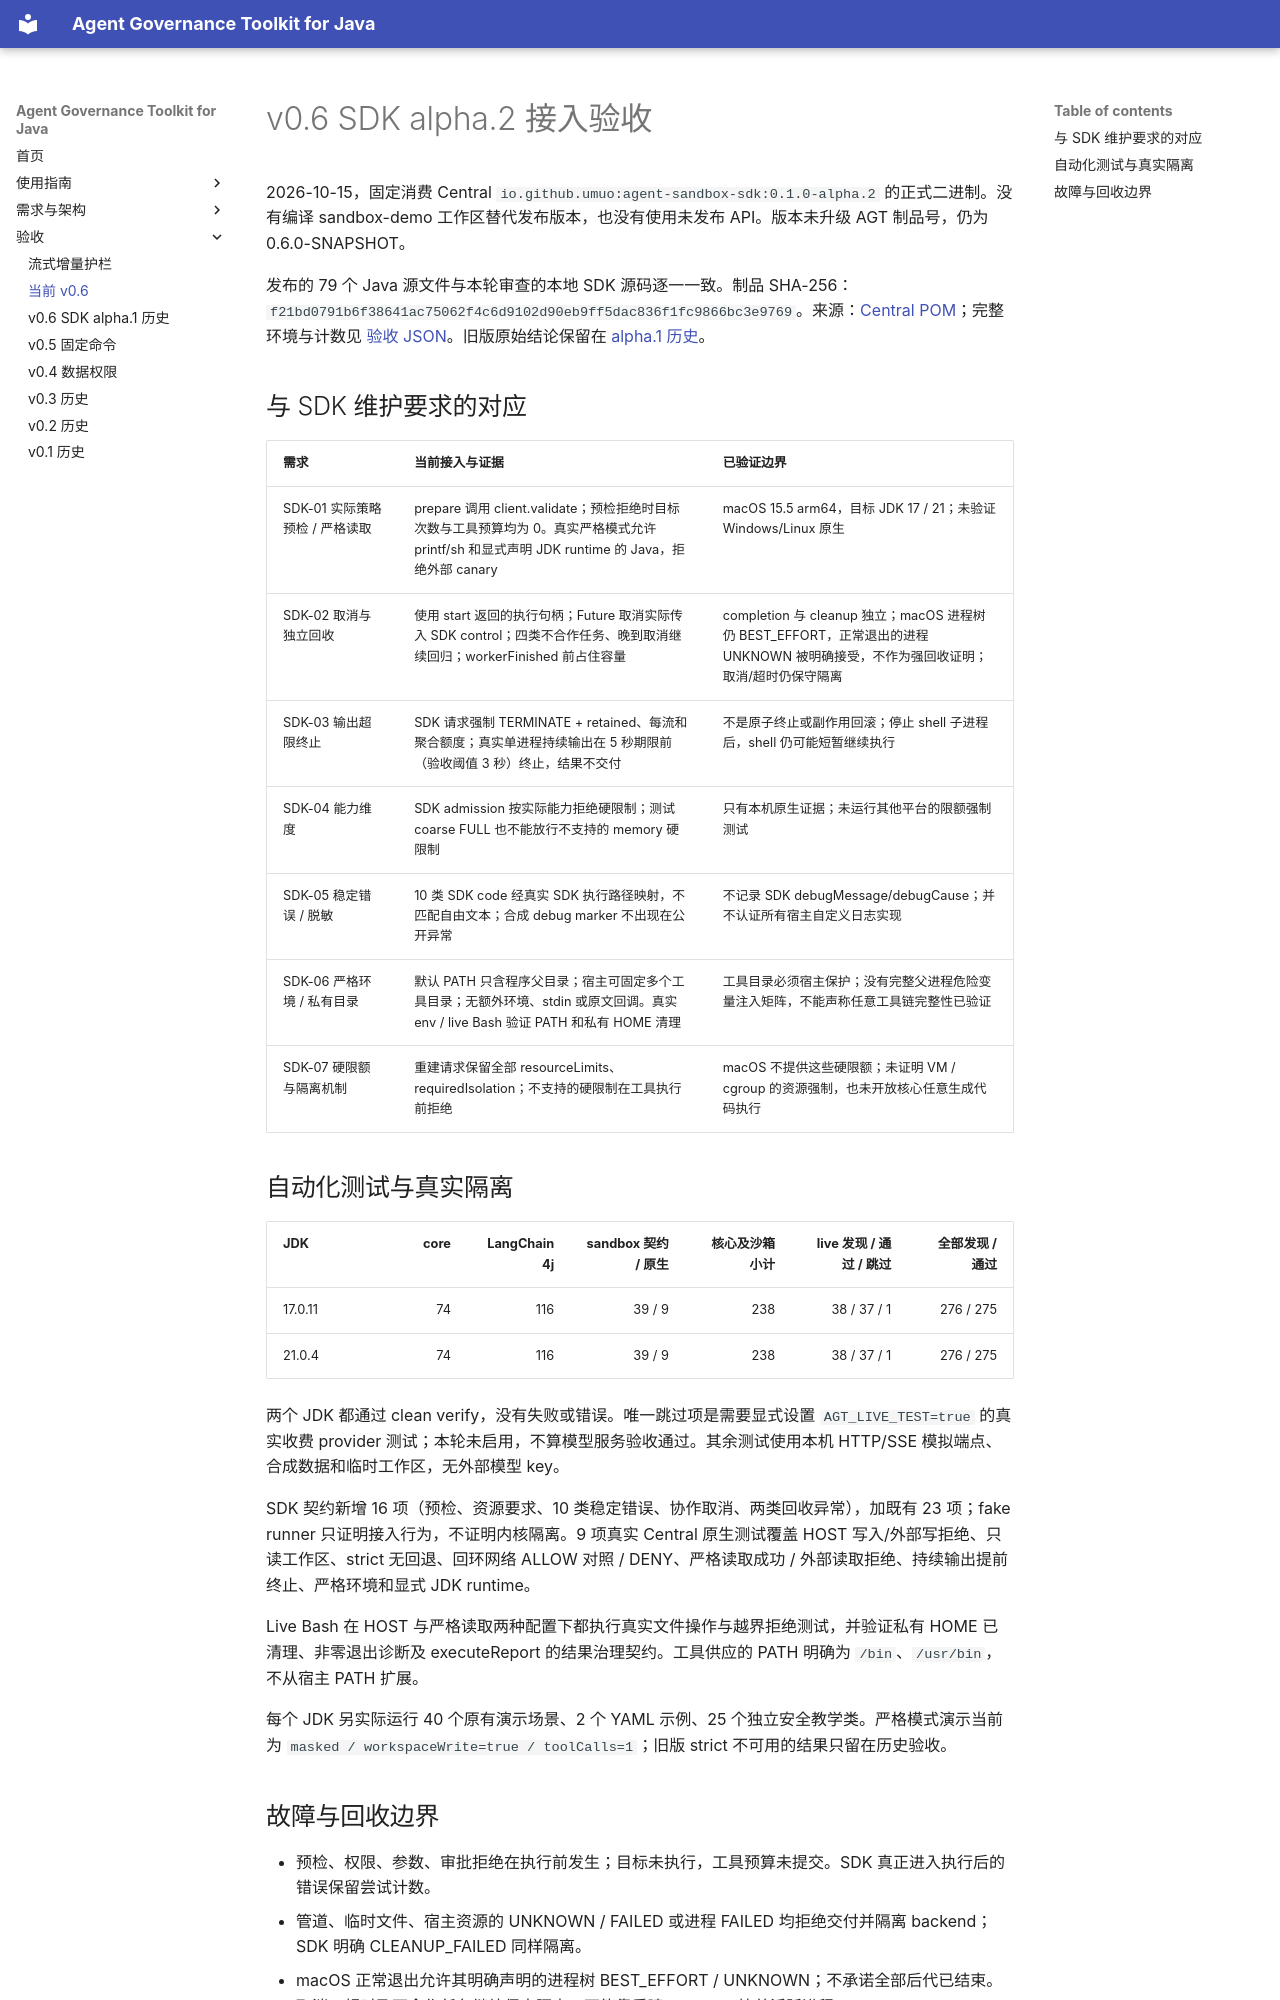

repository: umuo/agent-governance-toolkit-4j · page: sandbox-verification/index.html · generator: mkdocs

# v0.6 SDK alpha.2 接入验收

2026-10-15，固定消费 Central `io.github.umuo:agent-sandbox-sdk:0.1.0-alpha.2` 的正式二进制。没有编译 sandbox-demo 工作区替代发布版本，也没有使用未发布 API。版本未升级 AGT 制品号，仍为 0.6.0-SNAPSHOT。

发布的 79 个 Java 源文件与本轮审查的本地 SDK 源码逐一一致。制品 SHA-256：`f21bd0791b6f38641ac75062f4c6d9102d90eb9ff5dac836f1fc9866bc3e9769`。来源：[Central POM](https://repo.maven.apache.org/maven2/io/github/umuo/agent-sandbox-sdk/0.1.0-alpha.2/agent-sandbox-sdk-0.1.0-alpha.2.pom)；完整环境与计数见 [验收 JSON](evidence/sandbox-verification.json)。旧版原始结论保留在 [alpha.1 历史](sandbox-verification-alpha1.md)。

## 与 SDK 维护要求的对应

| 需求 | 当前接入与证据 | 已验证边界 |
|---|---|---|
| SDK-01 实际策略预检 / 严格读取 | prepare 调用 client.validate；预检拒绝时目标次数与工具预算均为 0。真实严格模式允许 printf/sh 和显式声明 JDK runtime 的 Java，拒绝外部 canary | macOS 15.5 arm64，目标 JDK 17 / 21；未验证 Windows/Linux 原生 |
| SDK-02 取消与独立回收 | 使用 start 返回的执行句柄；Future 取消实际传入 SDK control；四类不合作任务、晚到取消继续回归；workerFinished 前占住容量 | completion 与 cleanup 独立；macOS 进程树仍 BEST_EFFORT，正常退出的进程 UNKNOWN 被明确接受，不作为强回收证明；取消/超时仍保守隔离 |
| SDK-03 输出超限终止 | SDK 请求强制 TERMINATE + retained、每流和聚合额度；真实单进程持续输出在 5 秒期限前（验收阈值 3 秒）终止，结果不交付 | 不是原子终止或副作用回滚；停止 shell 子进程后，shell 仍可能短暂继续执行 |
| SDK-04 能力维度 | SDK admission 按实际能力拒绝硬限制；测试 coarse FULL 也不能放行不支持的 memory 硬限制 | 只有本机原生证据；未运行其他平台的限额强制测试 |
| SDK-05 稳定错误 / 脱敏 | 10 类 SDK code 经真实 SDK 执行路径映射，不匹配自由文本；合成 debug marker 不出现在公开异常 | 不记录 SDK debugMessage/debugCause；并不认证所有宿主自定义日志实现 |
| SDK-06 严格环境 / 私有目录 | 默认 PATH 只含程序父目录；宿主可固定多个工具目录；无额外环境、stdin 或原文回调。真实 env / live Bash 验证 PATH 和私有 HOME 清理 | 工具目录必须宿主保护；没有完整父进程危险变量注入矩阵，不能声称任意工具链完整性已验证 |
| SDK-07 硬限额与隔离机制 | 重建请求保留全部 resourceLimits、requiredIsolation；不支持的硬限制在工具执行前拒绝 | macOS 不提供这些硬限额；未证明 VM / cgroup 的资源强制，也未开放核心任意生成代码执行 |

## 自动化测试与真实隔离

| JDK | core | LangChain4j | sandbox 契约 / 原生 | 核心及沙箱小计 | live 发现 / 通过 / 跳过 | 全部发现 / 通过 |
|---|---:|---:|---:|---:|---:|---:|
| 17.0.11 | 74 | 116 | 39 / 9 | 238 | 38 / 37 / 1 | 276 / 275 |
| 21.0.4 | 74 | 116 | 39 / 9 | 238 | 38 / 37 / 1 | 276 / 275 |

两个 JDK 都通过 clean verify，没有失败或错误。唯一跳过项是需要显式设置 `AGT_LIVE_TEST=true` 的真实收费 provider 测试；本轮未启用，不算模型服务验收通过。其余测试使用本机 HTTP/SSE 模拟端点、合成数据和临时工作区，无外部模型 key。

SDK 契约新增 16 项（预检、资源要求、10 类稳定错误、协作取消、两类回收异常），加既有 23 项；fake runner 只证明接入行为，不证明内核隔离。9 项真实 Central 原生测试覆盖 HOST 写入/外部写拒绝、只读工作区、strict 无回退、回环网络 ALLOW 对照 / DENY、严格读取成功 / 外部读取拒绝、持续输出提前终止、严格环境和显式 JDK runtime。

Live Bash 在 HOST 与严格读取两种配置下都执行真实文件操作与越界拒绝测试，并验证私有 HOME 已清理、非零退出诊断及 executeReport 的结果治理契约。工具供应的 PATH 明确为 `/bin`、`/usr/bin`，不从宿主 PATH 扩展。

每个 JDK 另实际运行 40 个原有演示场景、2 个 YAML 示例、25 个独立安全教学类。严格模式演示当前为 `masked / workspaceWrite=true / toolCalls=1`；旧版 strict 不可用的结果只留在历史验收。
